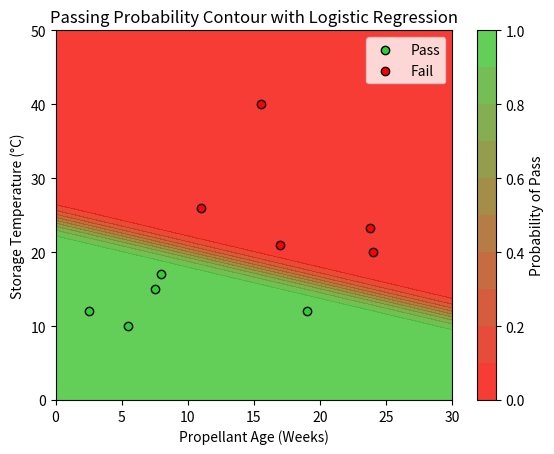

Write Python code to recreate this figure.
import numpy as np
import matplotlib.pyplot as plt

# Input data (Propellant age and temperature, and Pass/Fail for each sample)
age = np.array([15.5, 23.75, 8, 17, 5.5, 19, 24, 2.5, 7.5, 11])
temp = np.array([40, 23.25, 17, 21, 10, 12, 20, 12, 15, 26])
pass_fail = np.array([0, 0, 1, 0, 1, 1, 0, 1, 1, 0], dtype=np.int8)

# Combine age and temperature into a single matrix of features (X) and add a bias term (1s column)
X = np.column_stack((np.ones(age.shape[0]), age, temp))  # Adding intercept term (bias)
y = pass_fail  # Target variable (0 or 1 for fail or pass)
m = len(y)  # Number of training examples

# Sigmoid function to map the linear combination of features to a probability between 0 and 1
def sigmoid(z):
    return 1 / (1 + np.exp(-z))

# Cost function for logistic regression (cross-entropy loss)
def cost_function(w, epsilon=1e-10):
    z = np.dot(X, w)  # Linear combination of input features and weights
    h = sigmoid(z)    # Logistic (sigmoid) function to get predicted probabilities
    h = np.clip(h, epsilon, 1 - epsilon)  # Clip h to avoid log(0) or log(1) issues
    cost = -(1/m) * np.sum(y * np.log(h) + (1 - y) * np.log(1 - h))  # Cross-entropy loss
    return cost


# Gradient of the cost function (used for gradient descent)
def gradient_function(w):
    z = np.dot(X, w)  # Linear combination of input features and weights
    h = sigmoid(z)    # Logistic (sigmoid) function to get predicted probabilities
    gradient = (1/m) * np.dot(X.T, h - y)  # Compute gradient vector
    return gradient

# Line search to adaptively find the optimal step size for gradient descent
def line_search(cost_function, gradient_function, w):
    beta = 0.1  # Armijo condition constant
    stepsize = 1.0  # Initial step size
    trial = 100  # Number of trials to find optimal step size
    tau = 0.5  # Step size reduction factor
    grad = gradient_function(w)  # Compute the gradient at the current weights
    for _ in range(trial):
        new_w = w - stepsize * grad  # Update weights using gradient descent with current step size
        # Check if the Armijo condition is satisfied
        if cost_function(new_w) <= cost_function(w) - beta * stepsize * np.dot(grad, grad):
            break  # Exit the loop if Armijo condition is satisfied
        stepsize *= tau  # Reduce the step size if condition is not satisfied
    return stepsize

# Gradient descent with line search to minimize the cost function
def gradient_descent(max_iter=100000, epsilon=1e-3):
    w = np.zeros(X.shape[1])  # Initialize weights to zeros (for bias, age, and temperature)
    for i in range(max_iter):
        grad = gradient_function(w)  # Compute gradient of the cost function
        norm_grad = np.linalg.norm(grad)  # Compute the norm of the gradient (for convergence check)
        if norm_grad < epsilon:  # Stop if gradient is smaller than the tolerance (epsilon)
            break
        stepsize = line_search(cost_function, gradient_function, w)  # Find optimal step size
        w -= stepsize * grad  # Update weights using gradient descent step
        if i % 1000 == 0:  # Print progress every 1000 iterations
            print(f"Iteration {i}, Cost: {cost_function(w)}, Gradient Norm: {norm_grad}")
    return w, cost_function(w), i  # Return the final weights, cost, and number of iterations

# Run the gradient descent optimization algorithm
optimal_w, min_cost, iterations = gradient_descent()

# Output the results
print(f"Optimal weights: {optimal_w}")  # Optimal weights for logistic regression
print(f"Minimum cost: {min_cost}")  # Minimum value of the cost function
print(f"Number of iterations: {iterations}")  # Number of iterations until convergence

# Plotting the scatter plot and probability contour for passing/failing
age_plot, temp_plot = np.meshgrid(np.linspace(0, 30, 200), np.linspace(0, 50, 200))  # Generate grid for age and temperature
z_plot = optimal_w[0] + optimal_w[1] * age_plot + optimal_w[2] * temp_plot  # Linear combination for the grid
p_plot = sigmoid(z_plot)  # Sigmoid function to get probabilities for the grid

# Define a vibrant colormap from vibrant red (fail) to vibrant green (pass)
from matplotlib.colors import LinearSegmentedColormap
cmap = LinearSegmentedColormap.from_list('pass_fail', ['red', 'limegreen'], N=256)

# Plotting the contour and scatter plot with 10 regions for probability
plt.contourf(age_plot, temp_plot, p_plot, levels=np.linspace(0, 1, 11), cmap=cmap, alpha=0.8)  # 10 regions from 0 to 1
plt.colorbar(label='Probability of Pass')  # Color bar indicating probability levels

# Scatter plot with vibrant fill colors and black edges
plt.scatter(age[pass_fail == 1], temp[pass_fail == 1], color='limegreen', edgecolor='black', label='Pass')  # Vibrant green fill for passing samples
plt.scatter(age[pass_fail == 0], temp[pass_fail == 0], color='red', edgecolor='black', label='Fail')  # Vibrant red fill for failing samples

plt.xlabel('Propellant Age (Weeks)')  # X-axis label
plt.ylabel('Storage Temperature (°C)')  # Y-axis label
plt.legend()  # Show legend
plt.title('Passing Probability Contour with Logistic Regression')  # Plot title
plt.show()  # Display the plot
